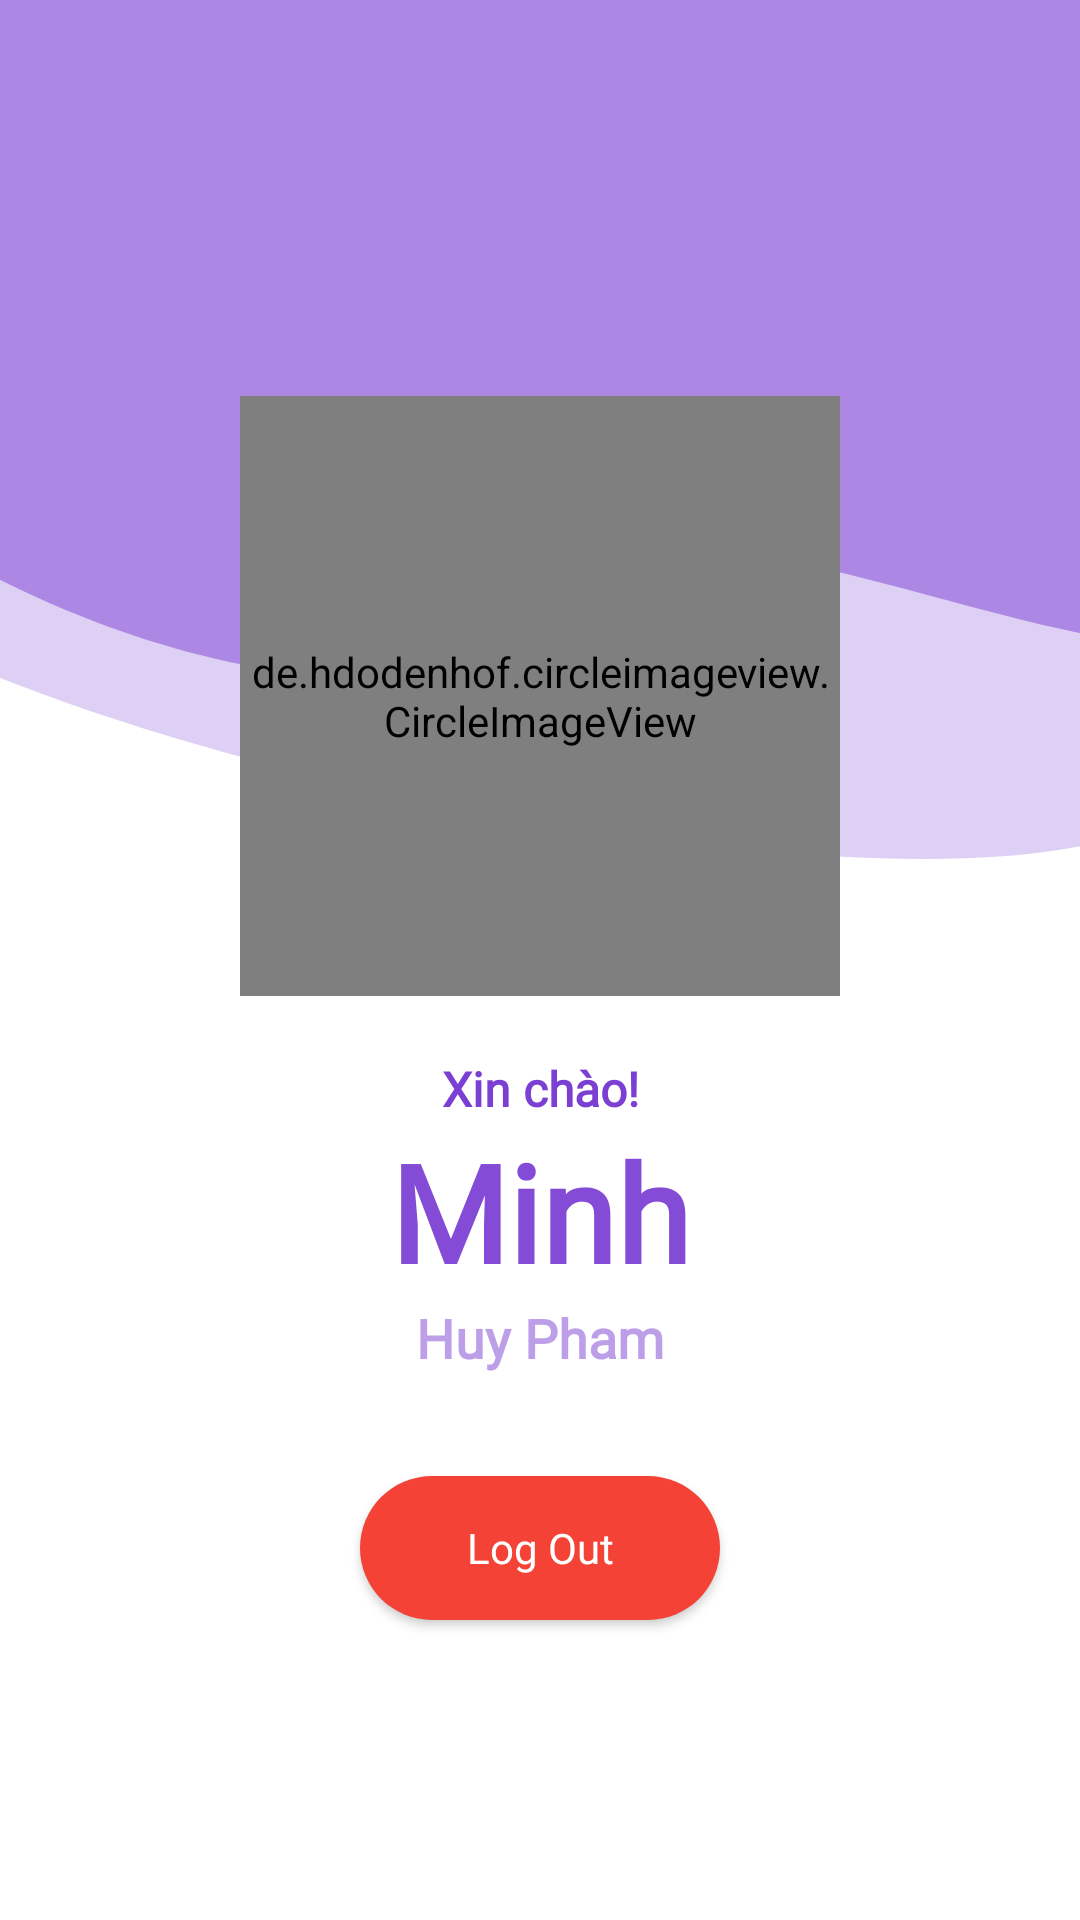

This screen was rendered from an Android layout file. Write that file and the resources it references.
<!-- AndroidManifest.xml: application theme Theme.FChat -->
<!-- res/layout/fragment_settings.xml -->
<?xml version="1.0" encoding="utf-8"?>
<layout xmlns:android="http://schemas.android.com/apk/res/android"
    xmlns:app="http://schemas.android.com/apk/res-auto"
    xmlns:tools="http://schemas.android.com/tools">

    <data>

        <variable
            name="viewModel"
            type="com.vn.chat_app_client.presentation.settings.SettingsViewModel" />

        <import type="android.view.View" />

    </data>

    <androidx.constraintlayout.widget.ConstraintLayout
        android:layout_width="match_parent"
        android:layout_height="match_parent"
        tools:context=".presentation.settings.SettingsFragment">

        <ImageView
            android:layout_width="600dp"
            android:layout_height="wrap_content"
            android:layout_marginTop="-150dp"
            android:background="@drawable/ic_setting_header"
            app:layout_constraintEnd_toEndOf="parent"
            app:layout_constraintStart_toStartOf="parent"
            app:layout_constraintTop_toTopOf="parent" />

        <de.hdodenhof.circleimageview.CircleImageView
            android:id="@+id/imgAvt"
            android:layout_width="200dp"
            android:layout_height="200dp"
            android:clickable="true"
            android:focusable="true"
            android:src="@drawable/ic_avatar"
            app:layout_constraintBottom_toBottomOf="parent"
            app:layout_constraintEnd_toEndOf="parent"
            app:layout_constraintStart_toStartOf="parent"
            app:layout_constraintTop_toTopOf="parent"
            app:layout_constraintVertical_bias="0.3" />

        <TextView
            android:id="@+id/hello"
            android:layout_width="wrap_content"
            android:layout_height="wrap_content"
            android:layout_marginTop="20dp"
            android:fontFamily="@font/utm_avo"
            android:text="Xin chào!"
            android:textColor="@color/purple_main_color"
            android:textSize="16sp"
            android:textStyle="bold"
            app:layout_constraintEnd_toEndOf="parent"
            app:layout_constraintStart_toStartOf="parent"
            app:layout_constraintTop_toBottomOf="@id/imgAvt" />

        <TextView
            android:id="@+id/fullNameTxt"
            android:layout_width="wrap_content"
            android:layout_height="wrap_content"
            android:fontFamily="@font/utm_avo_bold"
            android:text="Minh"
            android:textColor="@color/purple_second_color"
            android:textSize="45sp"
            android:textStyle="bold"
            app:layout_constraintEnd_toEndOf="parent"
            app:layout_constraintStart_toStartOf="parent"
            app:layout_constraintTop_toBottomOf="@id/hello" />

        <TextView
            android:id="@+id/userNameTxt"
            android:layout_width="wrap_content"
            android:layout_height="wrap_content"
            android:fontFamily="@font/utm_avo_italic"
            android:text="Huy Pham"
            android:textColor="@color/purple_third_color"
            android:textSize="@dimen/text_large"
            android:textStyle="bold"
            app:layout_constraintEnd_toEndOf="parent"
            app:layout_constraintStart_toStartOf="parent"
            app:layout_constraintTop_toBottomOf="@id/fullNameTxt" />


        
        
        
        
        
        
        
        
        
        
        
        
        
        

        
        
        
        
        
        
        
        
        
        

        
        
        
        
        
        
        
        

        <androidx.appcompat.widget.AppCompatButton
            android:id="@+id/login_btn"
            android:layout_width="120dp"
            android:layout_height="wrap_content"
            android:layout_marginBottom="100dp"
            android:background="@drawable/rounded_button_red"
            android:fontFamily="@font/roboto_slab"
            android:onClick="@{()-> viewModel.logOut()}"
            android:singleLine="true"
            android:text="Log Out"
            android:textAllCaps="false"
            android:textColor="@color/white"
            app:layout_constraintBottom_toBottomOf="parent"
            app:layout_constraintEnd_toEndOf="parent"
            app:layout_constraintStart_toStartOf="parent" />

    </androidx.constraintlayout.widget.ConstraintLayout>

</layout>
<!-- resources referenced by this layout -->
<resources>
  <color name="purple_main_color">#7B3FD3</color>
  <color name="purple_second_color">#834BD6</color>
  <color name="purple_third_color">#BD9FE9</color>
  <color name="white">#FFFFFFFF</color>
  <dimen name="spacing_large">16dp</dimen>
  <dimen name="text_large">18sp</dimen>
  <!-- drawable background_rectangle_black_bot (drawable) -->
  <?xml version="1.0" encoding="utf-8"?>
  <shape xmlns:android="http://schemas.android.com/apk/res/android"
      android:shape="rectangle">
  
      <corners
          android:bottomLeftRadius="@dimen/spacing_large"
          android:bottomRightRadius="@dimen/spacing_large" />
      <solid android:color="@color/black" />
  
  </shape>
  <!-- drawable ic_avatar: vector/xml drawable (drawable, 10583 chars, omitted) -->
  <!-- drawable ic_setting_header (drawable) -->
  <vector xmlns:android="http://schemas.android.com/apk/res/android"
      android:width="578dp"
      android:height="436dp"
      android:viewportWidth="578"
      android:viewportHeight="436">
    <path
        android:pathData="M508,274C508,366.78 552.28,436 412,436C271.72,436 0,366.78 0,274C0,181.22 113.72,106 254,106C394.28,106 508,181.22 508,274Z"
        android:strokeAlpha="0.5"
        android:fillColor="#BD9FE9"
        android:fillAlpha="0.5"/>
    <path
        android:pathData="M576,215C596,518.5 349,250 264,360C240,408 14,333.74 14,215C14,96.26 139.81,0 295,0C450.19,0 576,96.26 576,215Z"
        android:fillColor="#AD87E4"/>
  </vector>
  <!-- drawable rounded_button_red (drawable) -->
  <?xml version="1.0" encoding="utf-8"?>
  <shape xmlns:android="http://schemas.android.com/apk/res/android">
  
      <corners android:radius="27dp" />
      <solid android:color="#F44336" />
  </shape>
  <style name="Theme.FChat" parent="Theme.MaterialComponents.Light.DarkActionBar">
          
          <item name="colorPrimary">@color/purple_500</item>
          <item name="colorPrimaryVariant">@color/purple_main_color</item>
          <item name="colorOnPrimary">@color/white</item>
          
          <item name="colorSecondary">@color/teal_200</item>
          <item name="colorSecondaryVariant">@color/teal_700</item>
          <item name="colorOnSecondary">@color/black</item>
          
          <item name="android:statusBarColor" tools:targetApi="l">?attr/colorPrimaryVariant</item>
          
      </style>
  <color name="black">#FF000000</color>
  <color name="purple_500">#FF6200EE</color>
  <color name="teal_200">#FF03DAC5</color>
  <color name="teal_700">#FF018786</color>
</resources>
